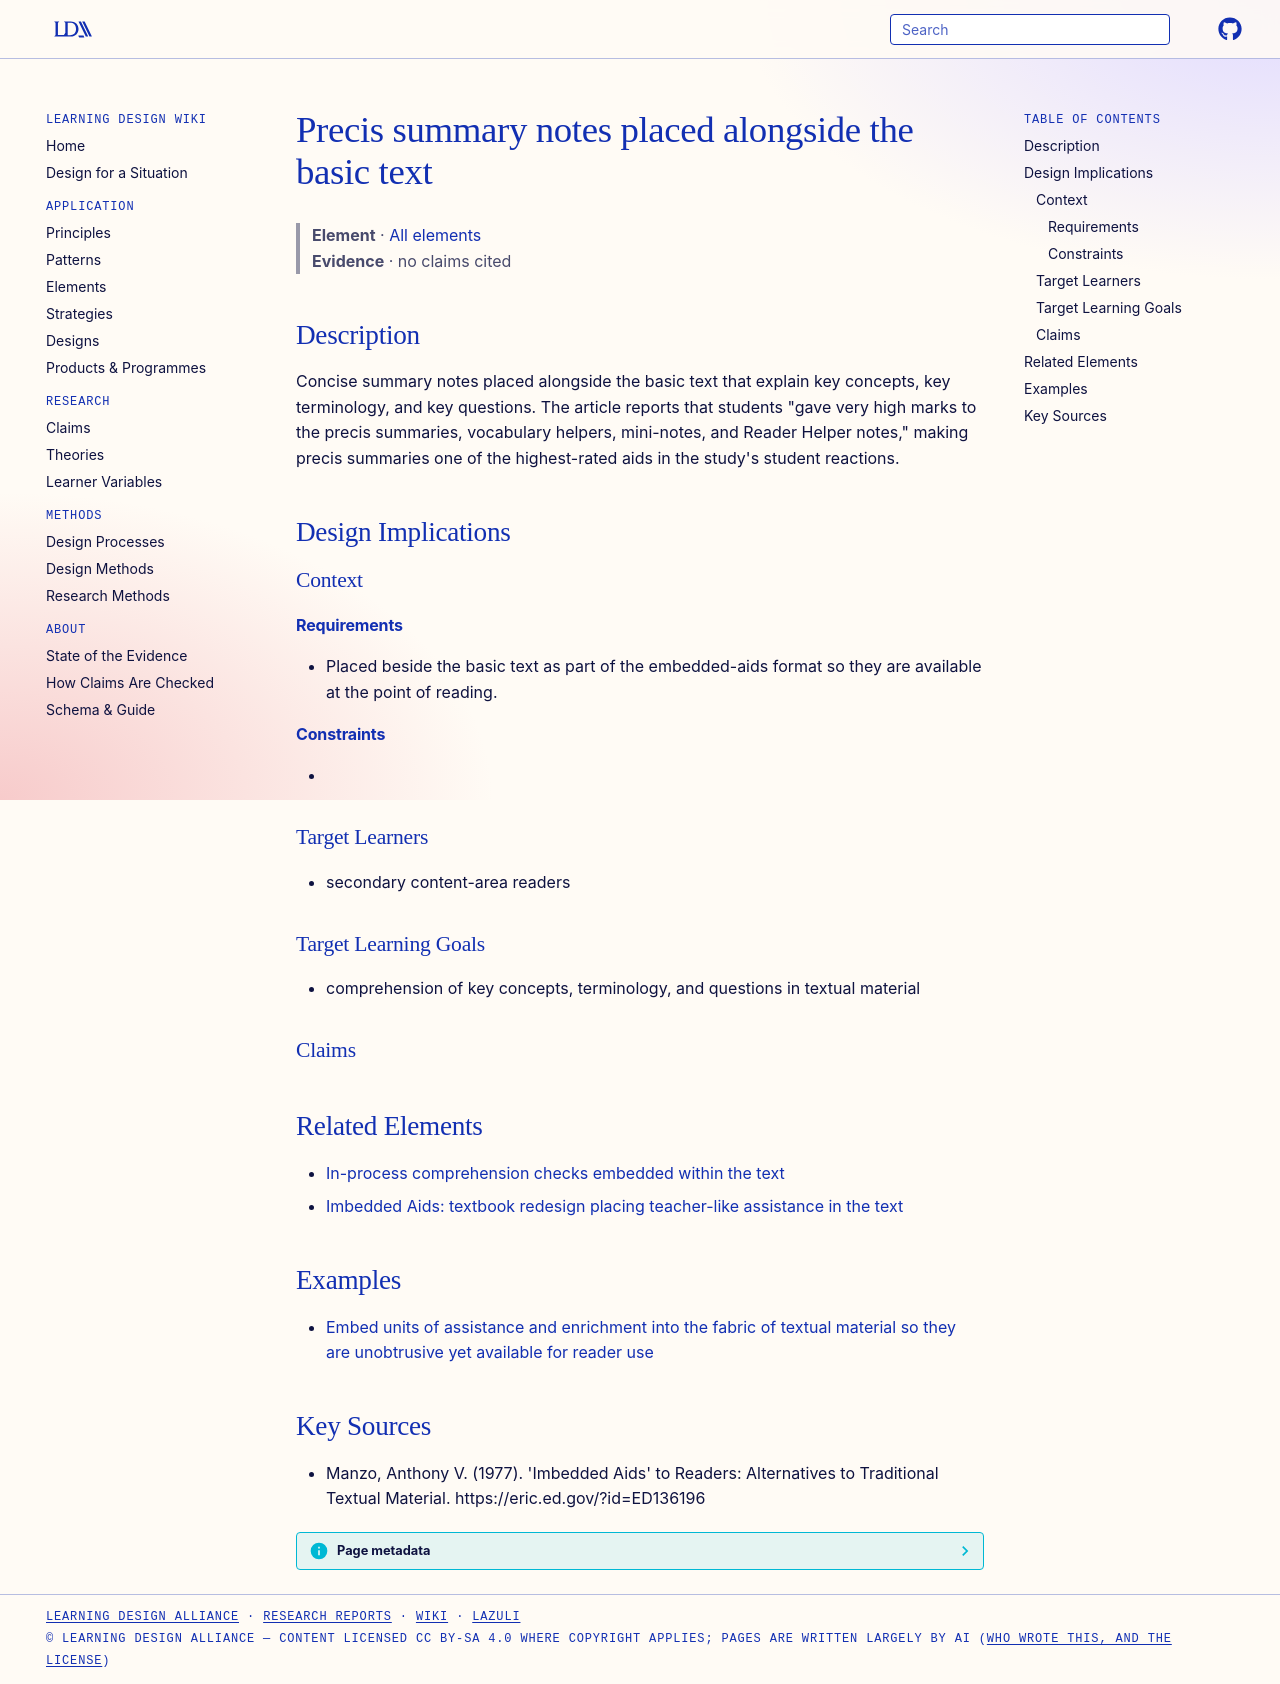

repository: Learning-Design-Alliance/learning-wiki · page: elements/precis-summary-notes/index.html · generator: mkdocs

---
type: element
id: precis-summary-notes
title: Precis summary notes placed alongside the basic text
description: Concise summary notes placed alongside the basic text that explain key concepts, key terminology, and key questions.
canonical: true
status: review
generated:
  by: claude/unspecified
  at: 2026-09-25
sources:
  - id: manzo-1977
    resource: "https://eric.ed.gov/?id=ED136196"
    title: "Manzo, Anthony V. (1977). 'Imbedded Aids' to Readers: Alternatives to Traditional Textual Material. https://eric.ed.gov/?id=ED136196"
    author: Manzo, Anthony V
---

# Precis summary notes placed alongside the basic text

> **Element** · [All elements](index.md)
> **Evidence** · no claims cited

## Description
Concise summary notes placed alongside the basic text that explain key concepts, key terminology, and key questions. The article reports that students "gave very high marks to the precis summaries, vocabulary helpers, mini-notes, and Reader Helper notes," making precis summaries one of the highest-rated aids in the study's student reactions.

## Design Implications

### Context
#### Requirements
- Placed beside the basic text as part of the embedded-aids format so they are available at the point of reading.
#### Constraints
- 

### Target Learners
- secondary content-area readers

### Target Learning Goals
- comprehension of key concepts, terminology, and questions in textual material

### Claims
<!-- Claims bearing on this element, each a link to a claim page followed by its evidence tag, e.g. [+M] -->

## Related Elements

- [In-process comprehension checks embedded within the text](in-process-comprehension-checks.md)
- [Imbedded Aids: textbook redesign placing teacher-like assistance in the text](imbedded-aids-textbooks.md)

## Examples

- [Embed units of assistance and enrichment into the fabric of textual material so they are unobtrusive yet available for reader use](../strategies/embedded-aids-to-readers.md)

## Key Sources
- Manzo, Anthony V. (1977). 'Imbedded Aids' to Readers: Alternatives to Traditional Textual Material. https://eric.ed.gov/?id=ED136196
